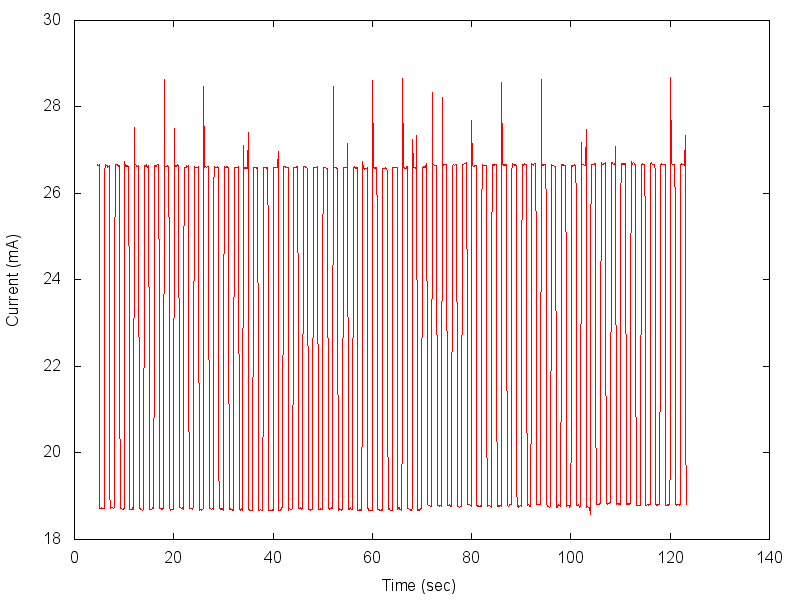

Source data for this figure (header and first rows):
wsn430-9.grenoble.iot-lab.info, 4.58154296875, 0.02664
wsn430-9.grenoble.iot-lab.info, 4.681, 0.02666
wsn430-9.grenoble.iot-lab.info, 4.781, 0.02664
wsn430-9.grenoble.iot-lab.info, 4.881, 0.02665
wsn430-9.grenoble.iot-lab.info, 4.981, 0.02666
wsn430-9.grenoble.iot-lab.info, 5.081, 0.01871
wsn430-9.grenoble.iot-lab.info, 5.181, 0.01871
wsn430-9.grenoble.iot-lab.info, 5.281, 0.01871
wsn430-9.grenoble.iot-lab.info, 5.38, 0.01871
wsn430-9.grenoble.iot-lab.info, 5.48, 0.01873
wsn430-9.grenoble.iot-lab.info, 5.58, 0.01871
wsn430-9.grenoble.iot-lab.info, 5.68, 0.01871
wsn430-9.grenoble.iot-lab.info, 5.78, 0.01872
wsn430-9.grenoble.iot-lab.info, 5.88, 0.01872
wsn430-9.grenoble.iot-lab.info, 5.979, 0.01872
wsn430-9.grenoble.iot-lab.info, 6.079, 0.02651
wsn430-9.grenoble.iot-lab.info, 6.179, 0.02665
wsn430-9.grenoble.iot-lab.info, 6.279, 0.02666
wsn430-9.grenoble.iot-lab.info, 6.379, 0.02665
wsn430-9.grenoble.iot-lab.info, 6.479, 0.02664
wsn430-9.grenoble.iot-lab.info, 6.579, 0.02664
wsn430-9.grenoble.iot-lab.info, 6.678, 0.02661
wsn430-9.grenoble.iot-lab.info, 6.778, 0.02662
wsn430-9.grenoble.iot-lab.info, 6.878, 0.02662
wsn430-9.grenoble.iot-lab.info, 6.978, 0.02665
wsn430-9.grenoble.iot-lab.info, 7.078, 0.01909
wsn430-9.grenoble.iot-lab.info, 7.178, 0.01871
wsn430-9.grenoble.iot-lab.info, 7.278, 0.01872
wsn430-9.grenoble.iot-lab.info, 7.377, 0.01874
wsn430-9.grenoble.iot-lab.info, 7.477, 0.01874
wsn430-9.grenoble.iot-lab.info, 7.577, 0.01873
wsn430-9.grenoble.iot-lab.info, 7.677, 0.01873
wsn430-9.grenoble.iot-lab.info, 7.777, 0.01872
wsn430-9.grenoble.iot-lab.info, 7.877, 0.01871
wsn430-9.grenoble.iot-lab.info, 7.977, 0.01874
wsn430-9.grenoble.iot-lab.info, 8.076, 0.02421
wsn430-9.grenoble.iot-lab.info, 8.176, 0.02666
wsn430-9.grenoble.iot-lab.info, 8.276, 0.02665
wsn430-9.grenoble.iot-lab.info, 8.376, 0.02666
wsn430-9.grenoble.iot-lab.info, 8.476, 0.02666
wsn430-9.grenoble.iot-lab.info, 8.576, 0.02666
wsn430-9.grenoble.iot-lab.info, 8.676, 0.02665
wsn430-9.grenoble.iot-lab.info, 8.775, 0.02665
wsn430-9.grenoble.iot-lab.info, 8.875, 0.02663
wsn430-9.grenoble.iot-lab.info, 8.975, 0.02665
wsn430-9.grenoble.iot-lab.info, 9.075, 0.02194
wsn430-9.grenoble.iot-lab.info, 9.175, 0.01871
wsn430-9.grenoble.iot-lab.info, 9.275, 0.01872
wsn430-9.grenoble.iot-lab.info, 9.375, 0.01872
wsn430-9.grenoble.iot-lab.info, 9.474, 0.01872
wsn430-9.grenoble.iot-lab.info, 9.574, 0.0187
wsn430-9.grenoble.iot-lab.info, 9.674, 0.01869
wsn430-9.grenoble.iot-lab.info, 9.774, 0.0187
wsn430-9.grenoble.iot-lab.info, 9.874, 0.01872
wsn430-9.grenoble.iot-lab.info, 9.974, 0.01872
wsn430-9.grenoble.iot-lab.info, 10.07, 0.02675
wsn430-9.grenoble.iot-lab.info, 10.17, 0.02663
wsn430-9.grenoble.iot-lab.info, 10.27, 0.02663
wsn430-9.grenoble.iot-lab.info, 10.37, 0.02663
wsn430-9.grenoble.iot-lab.info, 10.47, 0.02663
wsn430-9.grenoble.iot-lab.info, 10.57, 0.02665
... 1,128 more rows
